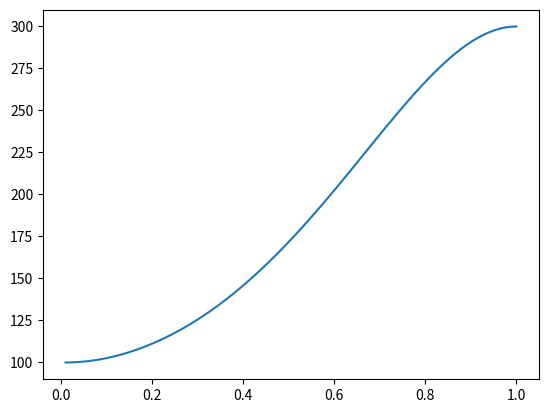

The matplotlib source for this figure:
import matplotlib.pyplot as plt
import numpy as np
from scipy.linalg import logm, expm

def log_euclidean_blend(A, B, steps=100):
    """
    Log-Euclidean blend of two matrices A and B.
    Args:
        A:
        B:
        steps: number of steps to perform the blend. Default is 100.
    Returns:
    """
    t_spec = np.linspace(0, 1, steps)
    def s(t):
        # cubic easing function
        return  3 * t**2 - 2 * t**3
    result = np.array([expm(logm(A) * (1 - s(t)) + logm(B) * s(t)) for t in t_spec])
    return result  # log-euclidean blend


if __name__ == "__main__":
    a = np.array([[100]])
    b = np.array([[300]])
    steps = 100
    x = np.linspace(0.01, 1, steps)
    y = log_euclidean_blend(a, b, steps)
    plt.plot(x, y.reshape(-1))
    plt.show()
